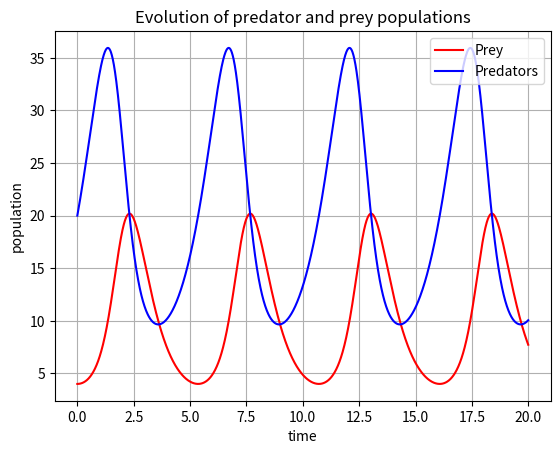

Recreate this plot in Python.
import numpy as np
from matplotlib import pyplot as plt
a = 1.0
b = 0.1
c = 1.5
d = 0.75
def dX_dt(X, t):
   return np.array([ a*X[0] - b*X[0]*X[1] , -c*X[1] + d*b*X[0]*X[1] ])
t = np.linspace(0, 20, 2000)
X_initial = np.array([20, 4])
from scipy import integrate
X = integrate.odeint(dX_dt, X_initial, t)
predators = X[:, 0]
prey = X[:, 1]
fig = plt.figure()
plt.plot(t, prey, 'r-', label='Prey')
plt.plot(t, predators, 'b-', label='Predators')
plt.grid()
plt.legend(loc='best')
plt.xlabel('time')
plt.ylabel('population')
plt.title('Evolution of predator and prey populations')
plt.show()
